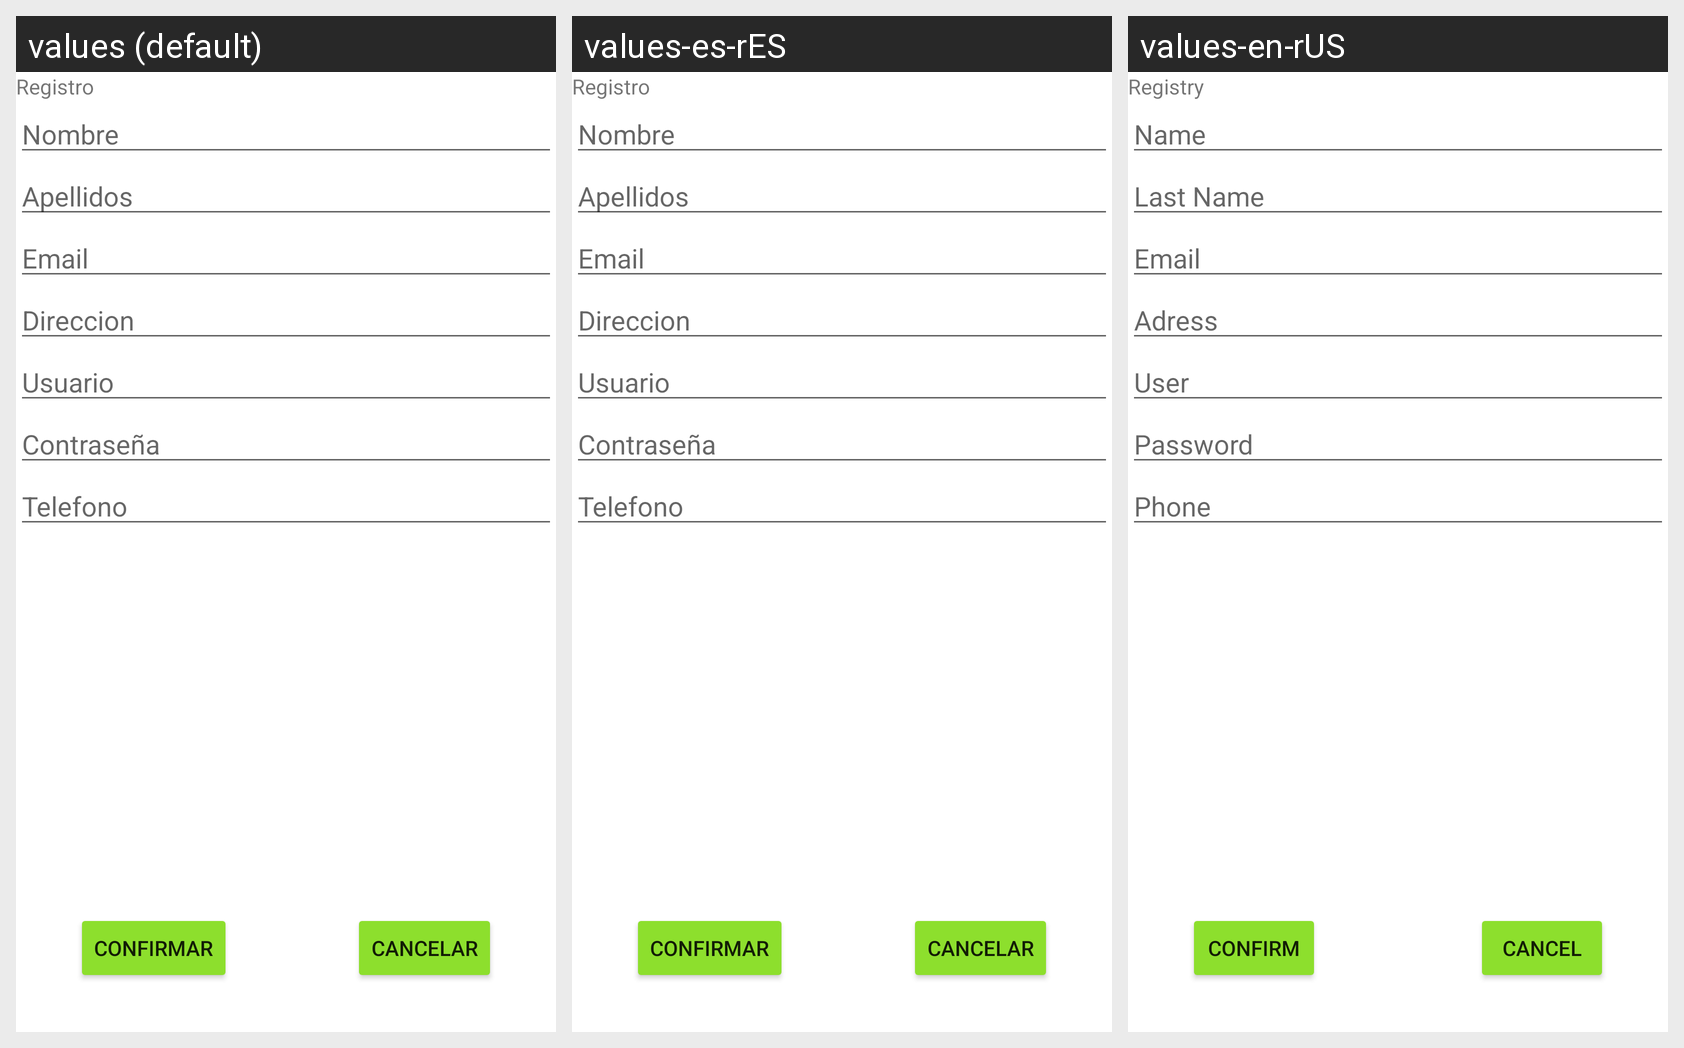

Translations of the strings shown on this Android screen, per locale in the grid:
Android screen res/layout/registro_activity.xml rendered under 3 locales, left to right: values (default), values-es-rES, values-en-rUS. Device: Nexus 5 (rendered at 1080×1920; each locale shown at half size, 540×960, under a caption strip naming it); theme Theme.AllTech.
Strings drawn on this screen, with the default value and each locale's value (text and hints the layout hard-codes, and strings that could not be matched under every locale, appear in the picture but are not listed):

btn_confirmar
  values: Confirmar
  values-es-rES: Confirmar
  values-en-rUS: Confirm

btn_cancelar
  values: Cancelar
  values-es-rES: Cancelar
  values-en-rUS: Cancel

lbl_registro
  values: Registro
  values-es-rES: Registro
  values-en-rUS: Registry

txt_nombre
  values: Nombre
  values-es-rES: Nombre
  values-en-rUS: Name

txt_apellidos
  values: Apellidos
  values-es-rES: Apellidos
  values-en-rUS: Last Name

txt_email
  values: Email
  values-es-rES: Email
  values-en-rUS: Email

txt_direccion
  values: Direccion
  values-es-rES: Direccion
  values-en-rUS: Adress

txt_usuario
  values: Usuario
  values-es-rES: Usuario
  values-en-rUS: User

txt_password
  values: Contraseña
  values-es-rES: Contraseña
  values-en-rUS: Password

txt_telefono
  values: Telefono
  values-es-rES: Telefono
  values-en-rUS: Phone
